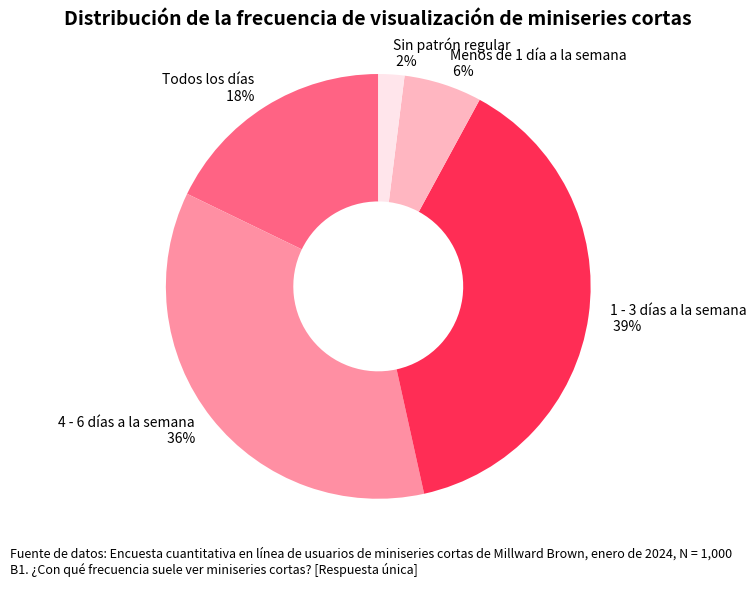

This figure's Python source:
import matplotlib.pyplot as plt

# 数据
etiquetas = ['Todos los días', '4 - 6 días a la semana', '1 - 3 días a la semana', 'Menos de 1 día a la semana', 'Sin patrón regular']
tamaños = [18, 36, 39, 6, 2]
colores = ['#ff6384', '#ff8fa3', '#ff2d55', '#ffb6c1', '#ffe5eb']  # Serie de tonos rojos para distinguir diferentes frecuencias

# 构建标签内容
etiquetas_con_porcentaje = [f'{etiqueta}\n {tamaño}%' for etiqueta, tamaño in zip(etiquetas, tamaños)]

# 创建图表
fig, ax = plt.subplots(figsize=(8, 6))
porciones, textos = ax.pie(tamaños,
                           labels=etiquetas_con_porcentaje,
                           colors=colores,
                           startangle=90,
                           labeldistance=1.1,
                           textprops={'fontsize': 10},
                           wedgeprops=dict(width=0.6))

# 添加标题
plt.title('Distribución de la frecuencia de visualización de miniseries cortas', fontsize=14, fontweight='bold', pad=20)

# 确保图为圆形
ax.axis('equal')

# 添加数据来源说明
fig.text(0.01, 0.01,
         'Fuente de datos: Encuesta cuantitativa en línea de usuarios de miniseries cortas de Millward Brown, enero de 2024, N = 1,000\n'
         'B1. ¿Con qué frecuencia suele ver miniseries cortas? [Respuesta única]\n',
         fontsize=9, ha='left')

plt.tight_layout(rect=[0, 0.1, 1, 1])
plt.show()
